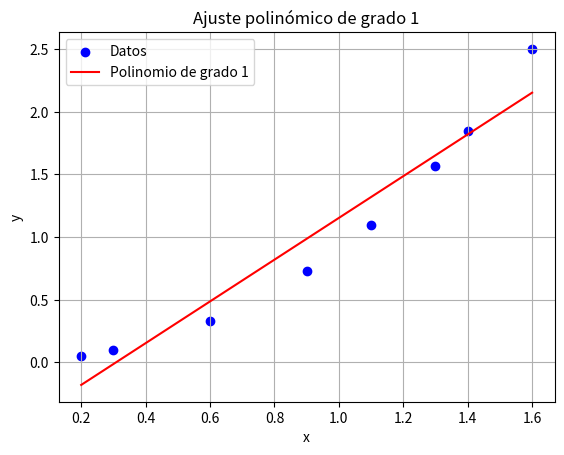

The script that saved this image:
import numpy as np
import matplotlib.pyplot as plt

def ajuste_polinomico(x, y, grado):
    """
    Realiza un ajuste polinómico de grado especificado a los datos dados (x, y).

    Parameters:
    x : array-like
        Datos de entrada en el eje x.
    y : array-like
        Datos de entrada en el eje y.
    grado : int
        Grado del polinomio de ajuste.

    Returns:
    coeficientes : ndarray
        Coeficientes del polinomio de mejor ajuste.
    """
    # Convertir los arreglos a arrays de numpy
    x = np.array(x)
    y = np.array(y)

    # Ajuste polinómico de grado especificado
    coeficientes = np.polyfit(x, y, grado)

    return coeficientes

def evaluar_polinomio(coeficientes, x):
    """
    Evalúa el polinomio definido por los coeficientes dados en los puntos x.

    Parameters:
    coeficientes : array-like
        Coeficientes del polinomio.
    x : array-like
        Puntos donde se evalúa el polinomio.

    Returns:
    y : ndarray
        Valores del polinomio evaluado en los puntos x.
    """
    # Evaluar el polinomio en los puntos x
    y = np.polyval(coeficientes, x)
    return y

def calcular_error(x, y, coeficientes):
    """
    Calcula el error cuadrático entre los datos dados y la aproximación polinómica.

    Parameters:
    x : array-like
        Datos de entrada en el eje x.
    y : array-like
        Datos de entrada en el eje y.
    coeficientes : array-like
        Coeficientes del polinomio de ajuste.

    Returns:
    error : float
        Error cuadrático entre los datos reales y la aproximación polinómica.
    """
    # Evaluar el polinomio en los puntos x
    y_aproximado = evaluar_polinomio(coeficientes, x)

    # Calcular el error cuadrático
    error = np.sum((y_aproximado - y)**2)

    return error

# Ejemplo de uso
x = [0.2, 0.3, 0.6, 0.9, 1.1, 1.3, 1.4, 1.6]
y = [0.050446, 0.098426, 0.33277, 0.72660, 1.0972, 1.5697, 1.8487, 2.5015]

grado = 1  # Cambia el grado del polinomio aquí

# Obtener los coeficientes del polinomio de mejor ajuste
coeficientes = ajuste_polinomico(x, y, grado)
print(f"Coeficientes del polinomio de grado {grado}: {coeficientes}")

# Calcular el error cuadrático
error = calcular_error(x, y, coeficientes)
print(f"Error cuadrático total: {error}")

# Generar valores de y ajustados para la gráfica
x_fit = np.linspace(min(x), max(x), 100)
y_fit = evaluar_polinomio(coeficientes, x_fit)

# Graficar los puntos y la curva de mejor ajuste
plt.scatter(x, y, color='blue', label='Datos')
plt.plot(x_fit, y_fit, color='red', label=f'Polinomio de grado {grado}')
plt.xlabel('x')
plt.ylabel('y')
plt.legend()
plt.title(f'Ajuste polinómico de grado {grado}')
plt.grid(True)
plt.show()
